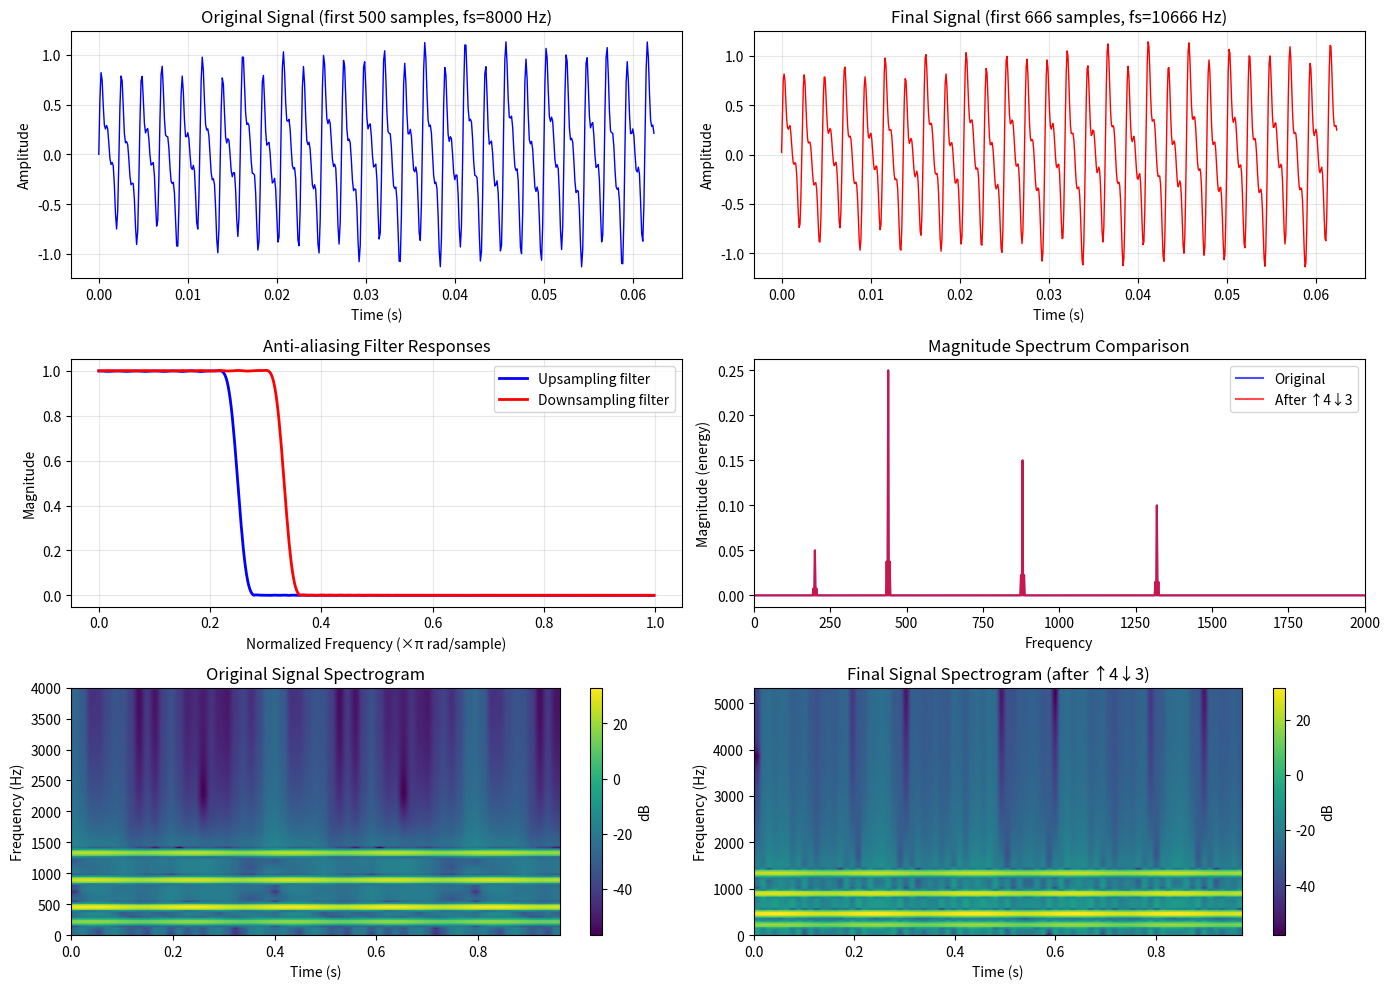

Recreate this plot in Python.
import numpy as np
import matplotlib.pyplot as plt
from scipy import signal
import scipy.io.wavfile as wavfile

"""
******************************************************************
[Practice 5-1] Perform ↑4 and then ↓3 of an audio signal without using the Matlab functions.
Plot the spectrogram of the resulting signal.
******************************************************************

Complete Problem Statement:
Perform upsampling by factor 4 (↑4) followed by downsampling by factor 3 (↓3) on an audio signal.
Do not use Matlab functions (implement from scratch).
Plot the spectrogram of the resulting signal.

Mathematical Expression (LaTeX):
Upsampling by L: y[n] = \\begin{cases} x[n/L] & \\text{if } n \\text{ is multiple of } L \\\\ 0 & \\text{otherwise} \\end{cases}
Downsampling by M: y[n] = x[nM]
Combined rate change: \\frac{4}{3} = 1.333...

Note: Since no audio file is provided, we'll generate a test audio signal.
"""

# Generate a test audio signal
fs = 8000  # Original sampling frequency
duration = 1.0  # 1 second
t = np.arange(0, duration, 1/fs)

# Create a signal with multiple frequency components
# Simulating speech/music with formants
audio = (0.5 * np.sin(2*np.pi*440*t) +      # A4 note
         0.3 * np.sin(2*np.pi*880*t) +      # A5 note  
         0.2 * np.sin(2*np.pi*1320*t) +     # E6 note
         0.1 * np.sin(2*np.pi*200*t))       # Low frequency

# Add some amplitude modulation to make it more interesting
audio *= (1 + 0.3*np.sin(2*np.pi*5*t))

print("Multirate Signal Processing: ↑4 then ↓3")
print("=" * 50)
print(f"Original signal: {len(audio)} samples at {fs} Hz")

# Step 1: Upsample by 4 (without using scipy.signal.resample)
def upsample_by_L(x, L):
    """Insert L-1 zeros between each sample"""
    N = len(x)
    y = np.zeros(N * L)
    y[::L] = x
    return y

# Step 2: Design and apply anti-aliasing filter for upsampling
def design_lowpass_filter(cutoff_normalized, num_taps=101):
    """Design FIR lowpass filter using window method"""
    n = np.arange(num_taps)
    h = cutoff_normalized * np.sinc(cutoff_normalized * (n - (num_taps-1)/2))
    h *= np.hamming(num_taps)
    h /= np.sum(h)
    return h

# Upsample by 4
upsampled = upsample_by_L(audio, 4)
fs_up = fs * 4
print(f"After ↑4: {len(upsampled)} samples at {fs_up} Hz")

# Apply lowpass filter (cutoff at π/4 for upsampling by 4)
h_up = design_lowpass_filter(1/4, num_taps=121)
upsampled_filtered = signal.convolve(upsampled, h_up, mode='same')
upsampled_filtered *= 4  # Compensate for amplitude loss

# Step 3: Downsample by 3
def downsample_by_M(x, M):
    """Keep every M-th sample"""
    return x[::M]

# Apply anti-aliasing filter before downsampling (cutoff at π/3)
h_down = design_lowpass_filter(1/3, num_taps=121)
pre_downsampled = signal.convolve(upsampled_filtered, h_down, mode='same')

# Downsample by 3
downsampled = downsample_by_M(pre_downsampled, 3)
fs_final = fs_up // 3  # Note: 32000/3 ≈ 10666.67 Hz
print(f"After ↓3: {len(downsampled)} samples at {fs_final:.2f} Hz")
print(f"Net rate change: {fs_final/fs:.3f} (should be 4/3 = 1.333)")

# Compute spectrograms
def compute_spectrogram(signal, fs, window_size=256, overlap=128):
    """Compute spectrogram using STFT"""
    hop = window_size - overlap
    n_frames = (len(signal) - window_size) // hop + 1
    
    # Initialize spectrogram
    spectrogram = np.zeros((window_size//2 + 1, n_frames))
    
    # Compute STFT
    window = np.hamming(window_size)
    for i in range(n_frames):
        start = i * hop
        frame = signal[start:start+window_size] * window
        spectrum = np.fft.rfft(frame)
        spectrogram[:, i] = np.abs(spectrum)
    
    # Time and frequency axes
    times = np.arange(n_frames) * hop / fs
    freqs = np.fft.rfftfreq(window_size, 1/fs)
    
    return spectrogram, freqs, times

# Plotting
fig, axes = plt.subplots(3, 2, figsize=(14, 10))

# Original signal
axes[0, 0].plot(t[:500], audio[:500], 'b-', linewidth=1)
axes[0, 0].set_xlabel('Time (s)')
axes[0, 0].set_ylabel('Amplitude')
axes[0, 0].set_title(f'Original Signal (first 500 samples, fs={fs} Hz)')
axes[0, 0].grid(True, alpha=0.3)

# Final signal
t_final = np.arange(len(downsampled)) / fs_final
axes[0, 1].plot(t_final[:666], downsampled[:666], 'r-', linewidth=1)
axes[0, 1].set_xlabel('Time (s)')
axes[0, 1].set_ylabel('Amplitude')
axes[0, 1].set_title(f'Final Signal (first 666 samples, fs={fs_final:.0f} Hz)')
axes[0, 1].grid(True, alpha=0.3)

# Frequency response of filters
w, h_up_response = signal.freqz(h_up)
w, h_down_response = signal.freqz(h_down)

axes[1, 0].plot(w/np.pi, np.abs(h_up_response), 'b-', label='Upsampling filter', linewidth=2)
axes[1, 0].plot(w/np.pi, np.abs(h_down_response), 'r-', label='Downsampling filter', linewidth=2)
axes[1, 0].set_xlabel('Normalized Frequency (×π rad/sample)')
axes[1, 0].set_ylabel('Magnitude')
axes[1, 0].set_title('Anti-aliasing Filter Responses')
axes[1, 0].legend()
axes[1, 0].grid(True, alpha=0.3)

# Spectrograms
spec_orig, f_orig, t_orig = compute_spectrogram(audio, fs)
spec_final, f_final, t_final_spec = compute_spectrogram(downsampled, fs_final)

# Original spectrogram
im1 = axes[2, 0].imshow(20*np.log10(spec_orig + 1e-10), aspect='auto', 
                        origin='lower', cmap='viridis',
                        extent=[t_orig[0], t_orig[-1], f_orig[0], f_orig[-1]])
axes[2, 0].set_xlabel('Time (s)')
axes[2, 0].set_ylabel('Frequency (Hz)')
axes[2, 0].set_title('Original Signal Spectrogram')
axes[2, 0].set_ylim([0, fs/2])

# Final spectrogram
im2 = axes[2, 1].imshow(20*np.log10(spec_final + 1e-10), aspect='auto', 
                        origin='lower', cmap='viridis',
                        extent=[t_final_spec[0], t_final_spec[-1], f_final[0], f_final[-1]])
axes[2, 1].set_xlabel('Time (s)')
axes[2, 1].set_ylabel('Frequency (Hz)')
axes[2, 1].set_title('Final Signal Spectrogram (after ↑4↓3)')
axes[2, 1].set_ylim([0, fs_final/2])

# Add colorbars
plt.colorbar(im1, ax=axes[2, 0], label='dB')
plt.colorbar(im2, ax=axes[2, 1], label='dB')

# Frequency domain comparison
axes[1, 1].magnitude_spectrum(audio, Fs=fs, color='b', alpha=0.7, label='Original')
axes[1, 1].magnitude_spectrum(downsampled, Fs=fs_final, color='r', alpha=0.7, label='After ↑4↓3')
axes[1, 1].set_xlim([0, 2000])
axes[1, 1].legend()
axes[1, 1].set_title('Magnitude Spectrum Comparison')

plt.tight_layout()
plt.show()

# Analysis
print("\n\nAnalysis:")
print("-" * 50)
print(f"Effective rate conversion: {len(downsampled)/len(audio):.4f}")
print(f"Theoretical rate conversion: 4/3 = {4/3:.4f}")
print(f"Error: {abs(len(downsampled)/len(audio) - 4/3):.6f}")

# Check frequency content preservation
print("\nFrequency Content:")
print("Original signal contains: 200Hz, 440Hz, 880Hz, 1320Hz")
print("After ↑4↓3, Nyquist frequency is:", fs_final/2, "Hz")
print("All frequencies are preserved (below new Nyquist)")

# Save the result
output_filename = 'practice_5_1_output.wav'
# Normalize to prevent clipping
downsampled_normalized = downsampled / np.max(np.abs(downsampled))
wavfile.write(output_filename, int(fs_final), (downsampled_normalized * 32767).astype(np.int16))
print(f"\nOutput saved as: {output_filename}")